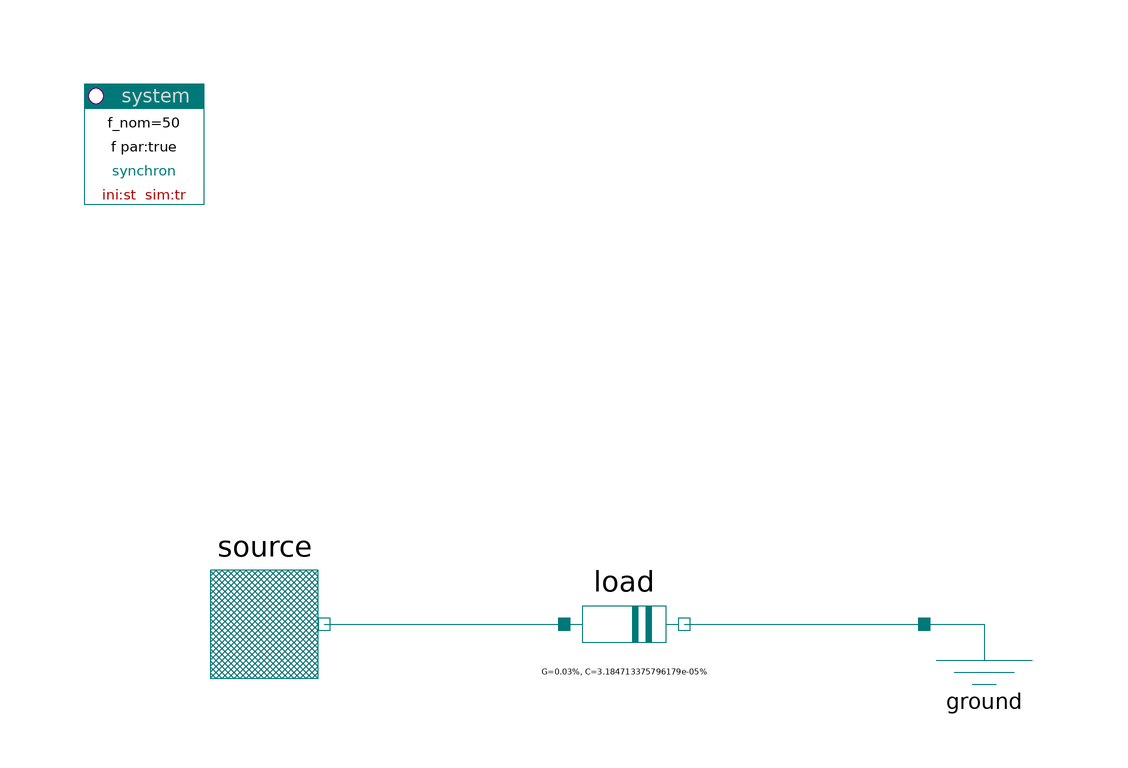

Above is the diagram view of the following Modelica model: its components placed by their Placement annotations and its connect equations drawn as lines.

model AdmittanceTest
  import PowerSystems;

    PowerSystems.Generic.FixedVoltageSource
                               source
      annotation (Placement(transformation(extent={{-80,0},{-60,20}})));
    PowerSystems.Generic.Admittance
      load(G=30/(30*30 + 10*10), C=10/(30*30 + 10*10)/314)     annotation (Placement(transformation(extent={{-20,0},{0,20}})));
    PowerSystems.Generic.Ground
      ground
      annotation (Placement(transformation(extent={{40,0},{60,20}})));
  inner PowerSystems.System system
    annotation (Placement(transformation(extent={{-100,80},{-80,100}})));
  equation
    connect(source.terminal, load.terminal_p)
      annotation (Line(points={{-60,10},{-20,10}}, color={0,120,120}));
    connect(load.terminal_n, ground.terminal)
      annotation (Line(points={{0,10},{40,10}}, color={0,120,120}));
    annotation (                  experiment(StopTime=1));
  end AdmittanceTest;